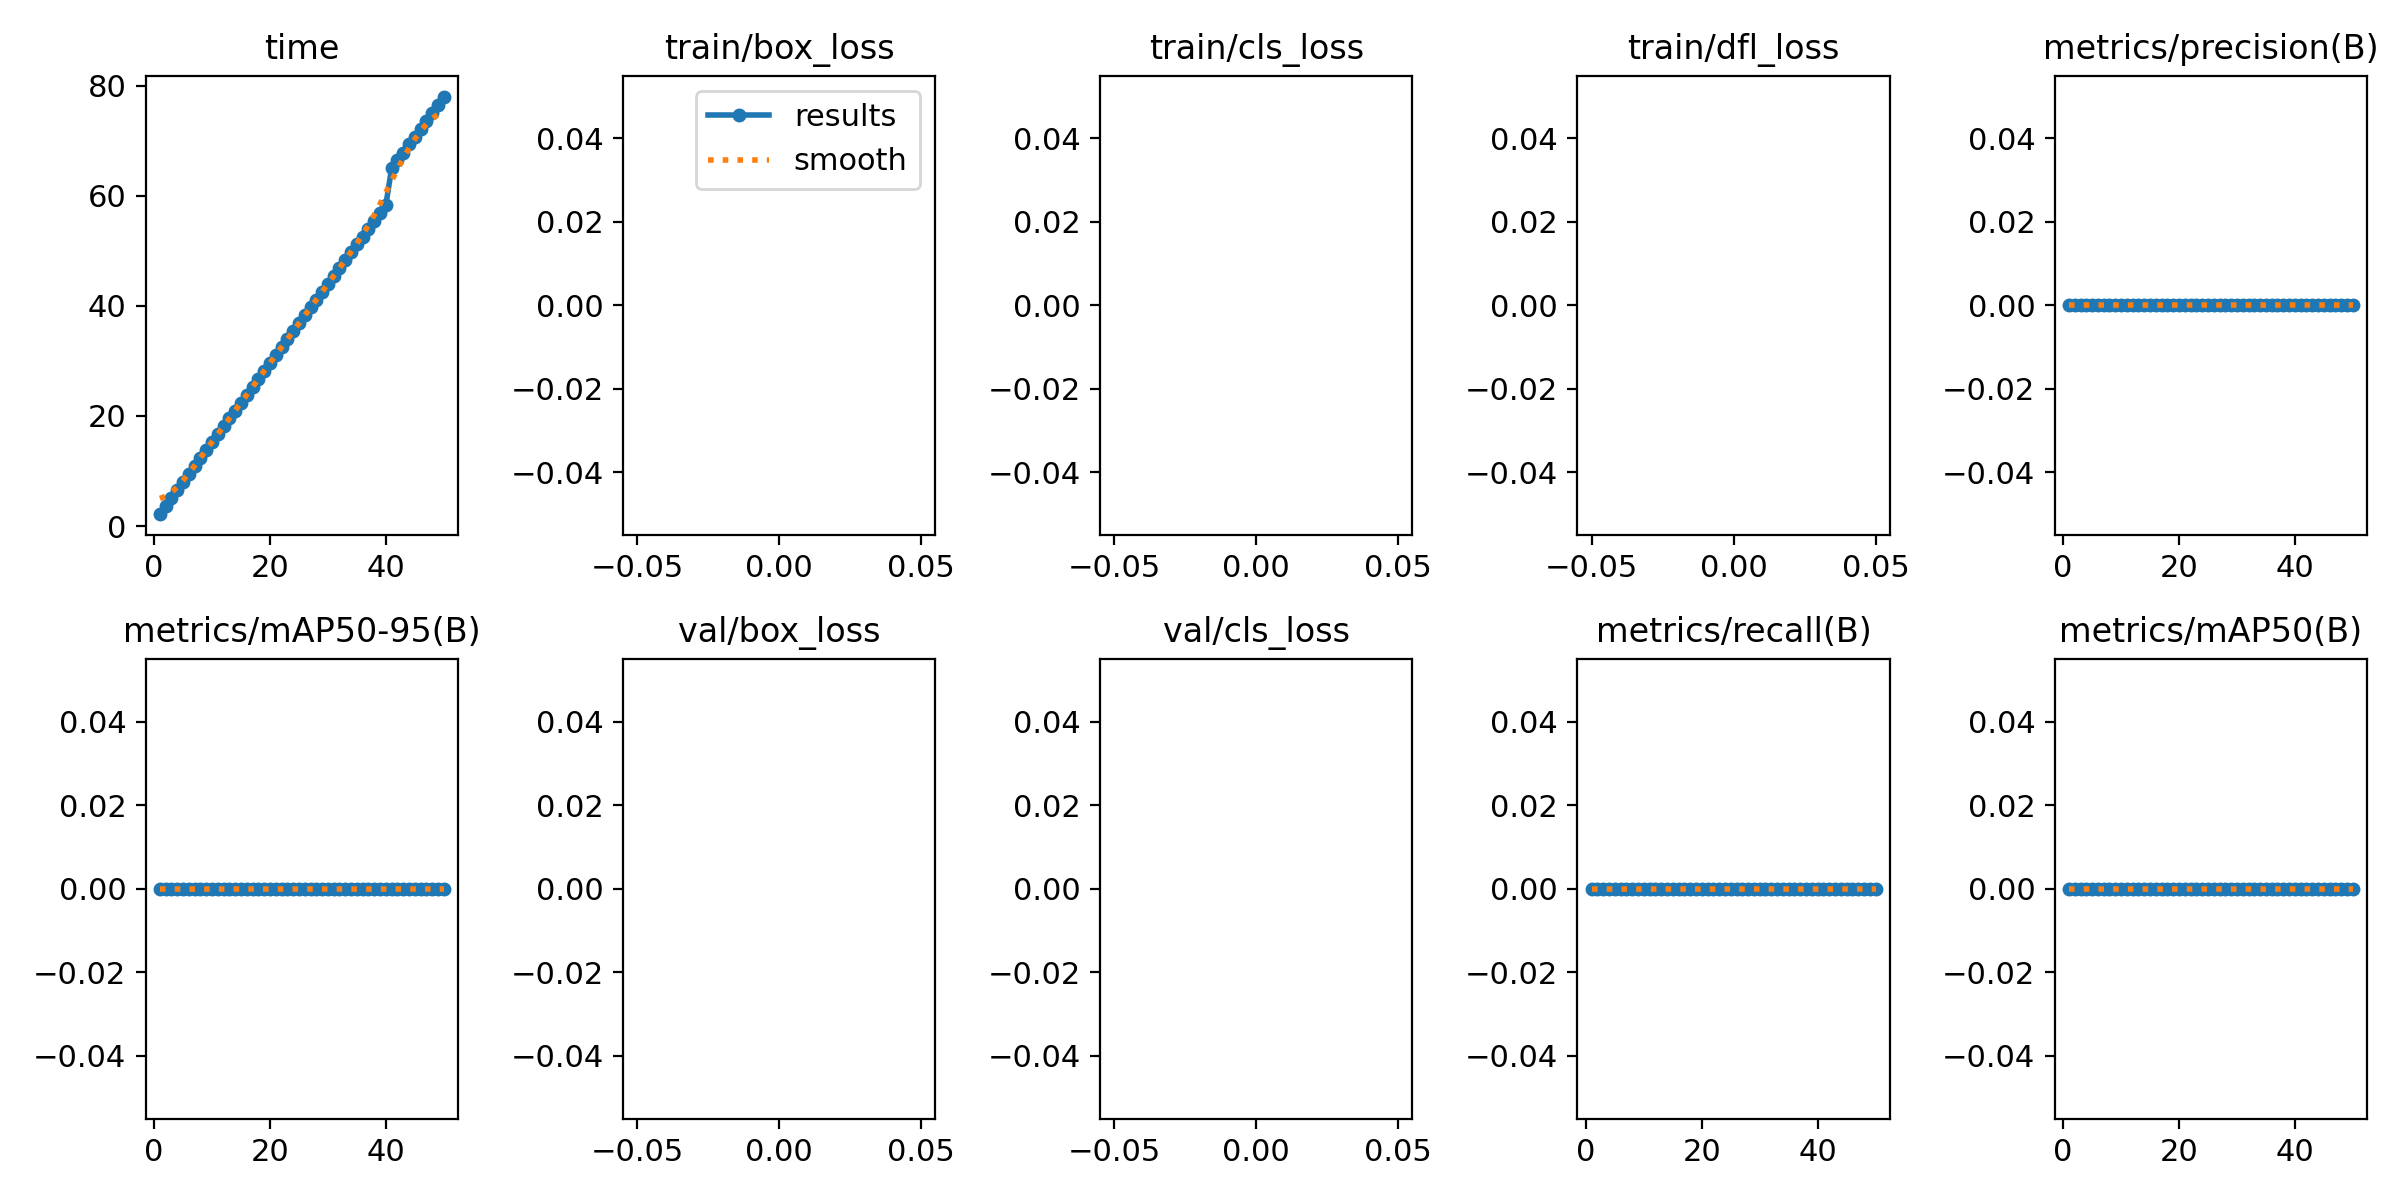

Data behind this chart, as committed beside it:
epoch, time, train/box_loss, train/cls_loss, train/dfl_loss, metrics/precision(B), metrics/recall(B), metrics/mAP50(B), metrics/mAP50-95(B), val/box_loss, val/cls_loss, val/dfl_loss, lr/pg0, lr/pg1, lr/pg2
1, 2.16, nan, nan, nan, 0, 0, 0, 0, nan, nan, nan, 2e-05, 2e-05, 2e-05
2, 3.607, nan, nan, nan, 0, 0, 0, 0, nan, nan, nan, 5.8812e-05, 5.8812e-05, 5.8812e-05
3, 5.175, nan, nan, nan, 0, 0, 0, 0, nan, nan, nan, 9.604e-05, 9.604e-05, 9.604e-05
4, 6.576, nan, nan, nan, 0, 0, 0, 0, nan, nan, nan, 0.0001317, 0.0001317, 0.0001317
5, 8.044, nan, nan, nan, 0, 0, 0, 0, nan, nan, nan, 0.0001657, 0.0001657, 0.0001657
6, 9.496, nan, nan, nan, 0, 0, 0, 0, nan, nan, nan, 0.0001982, 0.0001982, 0.0001982
7, 10.96, nan, nan, nan, 0, 0, 0, 0, nan, nan, nan, 0.0002291, 0.0002291, 0.0002291
8, 12.42, nan, nan, nan, 0, 0, 0, 0, nan, nan, nan, 0.0002584, 0.0002584, 0.0002584
9, 13.86, nan, nan, nan, 0, 0, 0, 0, nan, nan, nan, 0.0002861, 0.0002861, 0.0002861
10, 15.29, nan, nan, nan, 0, 0, 0, 0, nan, nan, nan, 0.0003123, 0.0003123, 0.0003123
11, 16.69, nan, nan, nan, 0, 0, 0, 0, nan, nan, nan, 0.0003368, 0.0003368, 0.0003368
12, 18.14, nan, nan, nan, 0, 0, 0, 0, nan, nan, nan, 0.0003598, 0.0003598, 0.0003598
13, 19.56, nan, nan, nan, 0, 0, 0, 0, nan, nan, nan, 0.0003812, 0.0003812, 0.0003812
14, 20.98, nan, nan, nan, 0, 0, 0, 0, nan, nan, nan, 0.000401, 0.000401, 0.000401
15, 22.42, nan, nan, nan, 0, 0, 0, 0, nan, nan, nan, 0.0004192, 0.0004192, 0.0004192
16, 23.86, nan, nan, nan, 0, 0, 0, 0, nan, nan, nan, 0.0004359, 0.0004359, 0.0004359
17, 25.27, nan, nan, nan, 0, 0, 0, 0, nan, nan, nan, 0.0004509, 0.0004509, 0.0004509
18, 26.72, nan, nan, nan, 0, 0, 0, 0, nan, nan, nan, 0.0004644, 0.0004644, 0.0004644
19, 28.14, nan, nan, nan, 0, 0, 0, 0, nan, nan, nan, 0.0004763, 0.0004763, 0.0004763
20, 29.6, nan, nan, nan, 0, 0, 0, 0, nan, nan, nan, 0.0004866, 0.0004866, 0.0004866
21, 31.05, nan, nan, nan, 0, 0, 0, 0, nan, nan, nan, 0.0004953, 0.0004953, 0.0004953
22, 32.5, nan, nan, nan, 0, 0, 0, 0, nan, nan, nan, 0.0005024, 0.0005024, 0.0005024
23, 33.95, nan, nan, nan, 0, 0, 0, 0, nan, nan, nan, 0.000508, 0.000508, 0.000508
24, 35.36, nan, nan, nan, 0, 0, 0, 0, nan, nan, nan, 0.0005119, 0.0005119, 0.0005119
25, 36.81, nan, nan, nan, 0, 0, 0, 0, nan, nan, nan, 0.0005143, 0.0005143, 0.0005143
26, 38.25, nan, nan, nan, 0, 0, 0, 0, nan, nan, nan, 0.0005151, 0.0005151, 0.0005151
27, 39.7, nan, nan, nan, 0, 0, 0, 0, nan, nan, nan, 0.0005143, 0.0005143, 0.0005143
28, 41.11, nan, nan, nan, 0, 0, 0, 0, nan, nan, nan, 0.0005119, 0.0005119, 0.0005119
29, 42.54, nan, nan, nan, 0, 0, 0, 0, nan, nan, nan, 0.000508, 0.000508, 0.000508
30, 44.01, nan, nan, nan, 0, 0, 0, 0, nan, nan, nan, 0.0005024, 0.0005024, 0.0005024
31, 45.43, nan, nan, nan, 0, 0, 0, 0, nan, nan, nan, 0.0004953, 0.0004953, 0.0004953
32, 46.87, nan, nan, nan, 0, 0, 0, 0, nan, nan, nan, 0.0004866, 0.0004866, 0.0004866
33, 48.34, nan, nan, nan, 0, 0, 0, 0, nan, nan, nan, 0.0004763, 0.0004763, 0.0004763
34, 49.73, nan, nan, nan, 0, 0, 0, 0, nan, nan, nan, 0.0004644, 0.0004644, 0.0004644
35, 51.14, nan, nan, nan, 0, 0, 0, 0, nan, nan, nan, 0.000451, 0.000451, 0.000451
36, 52.56, nan, nan, nan, 0, 0, 0, 0, nan, nan, nan, 0.0004359, 0.0004359, 0.0004359
37, 53.98, nan, nan, nan, 0, 0, 0, 0, nan, nan, nan, 0.0004193, 0.0004193, 0.0004193
38, 55.46, nan, nan, nan, 0, 0, 0, 0, nan, nan, nan, 0.0004011, 0.0004011, 0.0004011
39, 56.88, nan, nan, nan, 0, 0, 0, 0, nan, nan, nan, 0.0003813, 0.0003813, 0.0003813
40, 58.32, nan, nan, nan, 0, 0, 0, 0, nan, nan, nan, 0.0003599, 0.0003599, 0.0003599
41, 64.98, nan, nan, nan, 0, 0, 0, 0, nan, nan, nan, 0.000337, 0.000337, 0.000337
42, 66.43, nan, nan, nan, 0, 0, 0, 0, nan, nan, nan, 0.0003124, 0.0003124, 0.0003124
43, 67.84, nan, nan, nan, 0, 0, 0, 0, nan, nan, nan, 0.0002863, 0.0002863, 0.0002863
44, 69.3, nan, nan, nan, 0, 0, 0, 0, nan, nan, nan, 0.0002586, 0.0002586, 0.0002586
45, 70.71, nan, nan, nan, 0, 0, 0, 0, nan, nan, nan, 0.0002293, 0.0002293, 0.0002293
46, 72.15, nan, nan, nan, 0, 0, 0, 0, nan, nan, nan, 0.0001984, 0.0001984, 0.0001984
47, 73.59, nan, nan, nan, 0, 0, 0, 0, nan, nan, nan, 0.0001659, 0.0001659, 0.0001659
48, 75.04, nan, nan, nan, 0, 0, 0, 0, nan, nan, nan, 0.0001319, 0.0001319, 0.0001319
49, 76.49, nan, nan, nan, 0, 0, 0, 0, nan, nan, nan, 9.6224e-05, 9.6224e-05, 9.6224e-05
50, 78.01, nan, nan, nan, 0, 0, 0, 0, nan, nan, nan, 5.9004e-05, 5.9004e-05, 5.9004e-05
